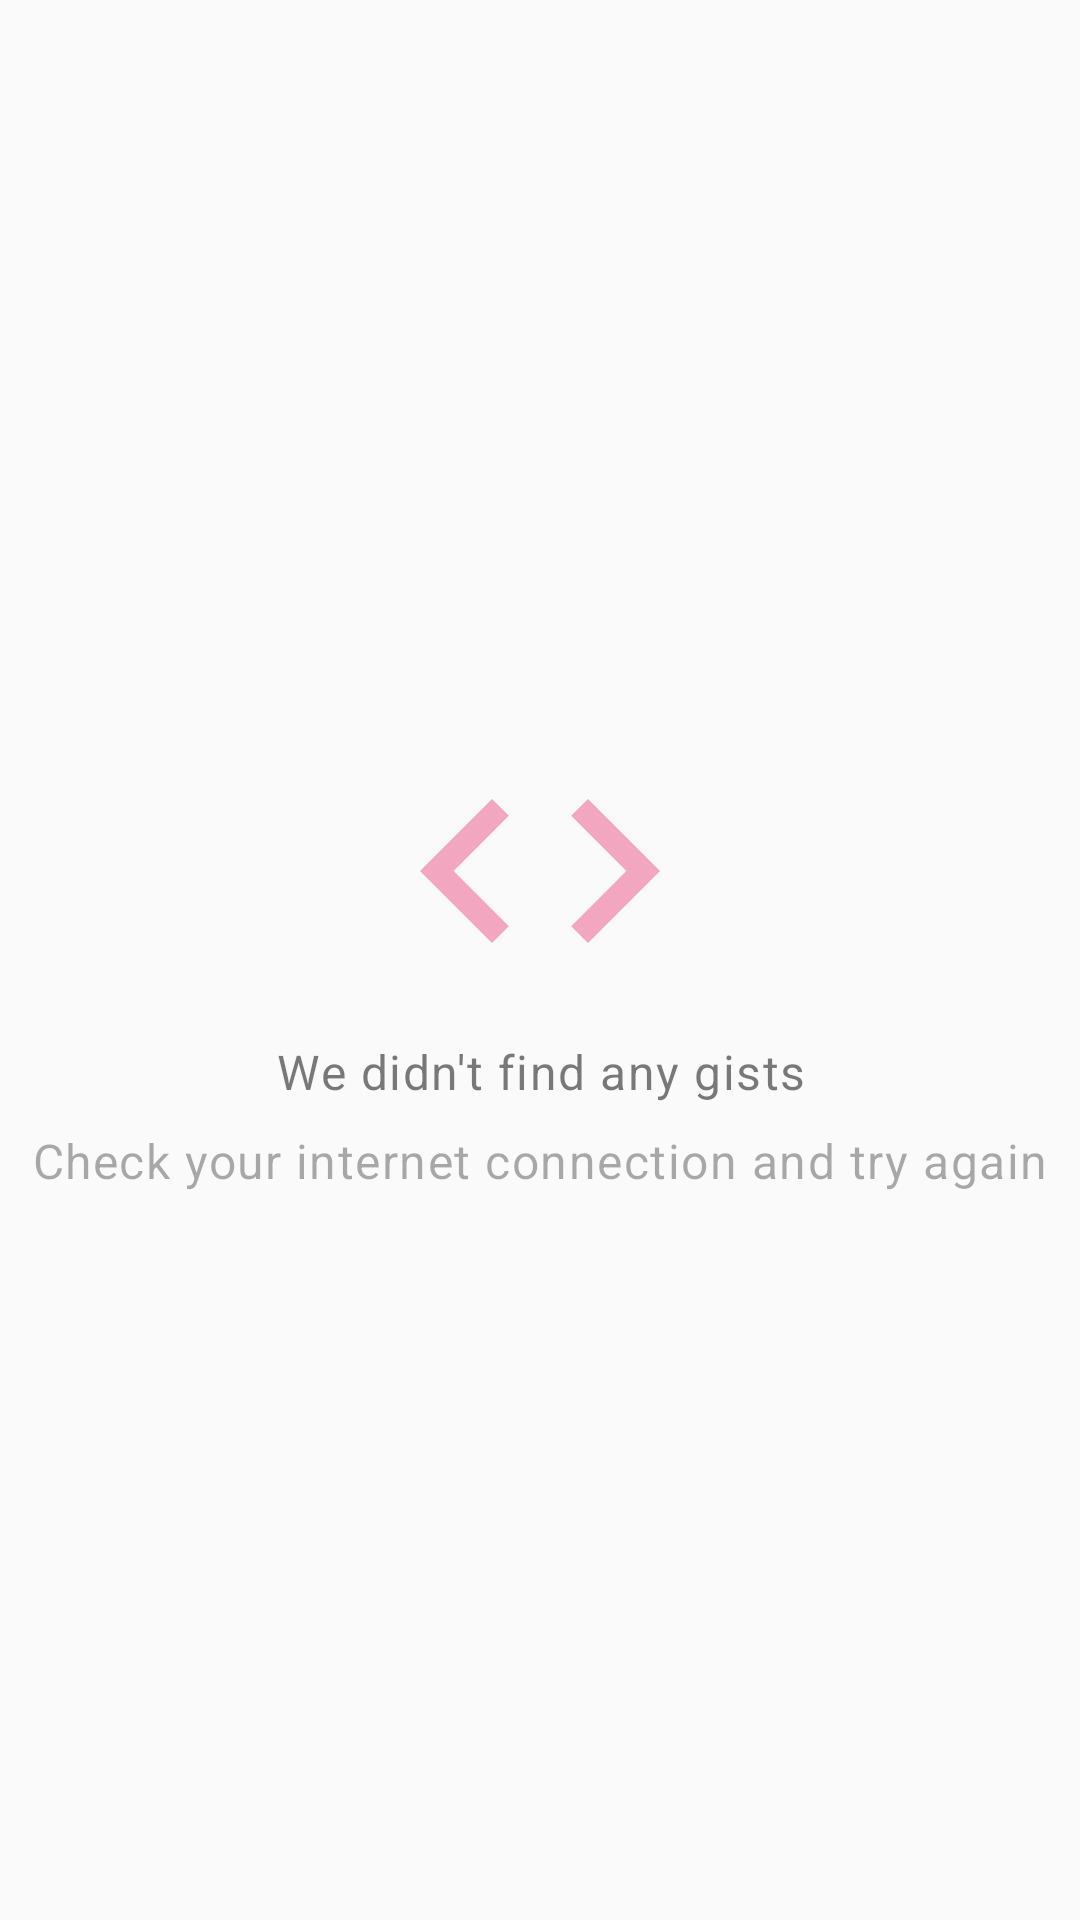

Produce the Android XML layout that renders to this screen, including the resource entries it uses.
<!-- AndroidManifest.xml: application theme AppTheme -->
<!-- res/layout/fragment_gist.xml -->
<?xml version="1.0" encoding="utf-8"?>
<androidx.constraintlayout.widget.ConstraintLayout xmlns:android="http://schemas.android.com/apk/res/android"
	xmlns:app="http://schemas.android.com/apk/res-auto"
	xmlns:tools="http://schemas.android.com/tools"
	android:layout_width="match_parent"
	android:layout_height="match_parent"
	tools:context=".ui.gists.GistFragment">

	
	<androidx.recyclerview.widget.RecyclerView
		android:id="@+id/list_gists"
		android:layout_width="match_parent"
		android:layout_height="match_parent"
		android:scrollbars="vertical"
		android:visibility="gone"
		app:layout_behavior="@string/appbar_scrolling_view_behavior"
		tools:listitem="@layout/item_list"
		tools:visibility="invisible" />

	
	<ProgressBar
		android:id="@+id/progress_gists"
		android:layout_width="wrap_content"
		android:layout_height="wrap_content"
		android:visibility="visible"
		app:layout_constraintBottom_toBottomOf="parent"
		app:layout_constraintEnd_toEndOf="parent"
		app:layout_constraintStart_toStartOf="parent"
		app:layout_constraintTop_toTopOf="parent" />

	
	<LinearLayout
		android:id="@+id/view_gists_empty"
		android:layout_width="match_parent"
		android:layout_height="wrap_content"
		android:layout_gravity="center"
		android:orientation="vertical"
		android:visibility="visible"
		app:layout_constraintBottom_toBottomOf="parent"
		app:layout_constraintEnd_toEndOf="parent"
		app:layout_constraintStart_toStartOf="parent"
		app:layout_constraintTop_toTopOf="parent"
		tools:visibility="visible">

		<ImageView
			android:layout_width="96dp"
			android:layout_height="96dp"
			android:layout_gravity="center_horizontal"
			android:contentDescription="@string/image_gists_empty_desc"
			android:src="@drawable/ic_code"/>

		<TextView
			android:layout_width="match_parent"
			android:layout_height="wrap_content"
			android:layout_margin="8dp"
			android:gravity="center_horizontal"
			android:alpha="0.60"
			android:text="@string/label_gists_empty1"
			android:textAppearance="@style/TextAppearance.MaterialComponents.Body1" />

		<TextView
			android:layout_width="match_parent"
			android:gravity="center_horizontal"
			android:alpha="0.38"
			android:text="@string/label_gists_empty2"
			android:textAppearance="@style/TextAppearance.MaterialComponents.Body1"
			android:layout_height="wrap_content"/>

	</LinearLayout>


</androidx.constraintlayout.widget.ConstraintLayout>
<!-- res/layout/item_list.xml (included above) -->
<?xml version="1.0" encoding="utf-8"?>
<androidx.constraintlayout.widget.ConstraintLayout xmlns:android="http://schemas.android.com/apk/res/android"
	xmlns:app="http://schemas.android.com/apk/res-auto"
	xmlns:tools="http://schemas.android.com/tools"
	android:layout_width="match_parent"
	android:layout_height="72dp"
	android:background="?android:selectableItemBackground"
	android:clickable="true"
	android:focusable="true">

	<ImageView
		android:id="@+id/image_gist_user_avatar"
		android:layout_width="40dp"
		android:layout_height="40dp"
		android:layout_margin="16dp"
		android:contentDescription="@string/item_gist_avatar_desc"
		android:src="@drawable/ic_avatar_placeholder"

		app:layout_constraintBottom_toBottomOf="parent"
		app:layout_constraintStart_toStartOf="parent"
		app:layout_constraintTop_toTopOf="parent" />

	<TextView
		android:id="@+id/text_gist_filename"
		android:layout_width="0dp"
		android:layout_height="wrap_content"
		android:layout_marginStart="16dp"
		android:layout_marginEnd="16dp"
		android:ellipsize="end"
		android:gravity="bottom"
		android:maxLines="1"
		android:textAppearance="@style/TextAppearance.MaterialComponents.Body1"

		app:layout_constraintBottom_toTopOf="@id/text_comment_created"
		app:layout_constraintEnd_toStartOf="@+id/text_gist_updated"
		app:layout_constraintStart_toEndOf="@+id/image_gist_user_avatar"
		app:layout_constraintTop_toTopOf="parent"
		app:layout_constraintVertical_chainStyle="packed"
		tools:text="@tools:sample/lorem/random" />

	<TextView
		android:id="@+id/text_comment_created"
		android:layout_width="0dp"
		android:layout_height="20dp"
		android:layout_marginStart="16dp"
		android:layout_marginEnd="16dp"
		android:ellipsize="end"
		android:maxLines="1"
		android:textAppearance="@style/TextAppearance.MaterialComponents.Caption"

		app:layout_constraintBottom_toBottomOf="parent"
		app:layout_constraintEnd_toStartOf="@+id/text_gist_updated"
		app:layout_constraintStart_toEndOf="@+id/image_gist_user_avatar"
		app:layout_constraintTop_toBottomOf="@id/text_gist_filename"
		app:layout_constraintVertical_chainStyle="packed"
		tools:text="@tools:sample/lorem/random" />

	<TextView
		android:id="@+id/text_gist_updated"
		android:layout_width="0dp"
		android:layout_height="wrap_content"
		android:layout_marginEnd="16dp"
		android:textAppearance="@android:style/TextAppearance.Material.Caption"
		app:layout_constraintBottom_toBottomOf="@id/text_gist_filename"
		app:layout_constraintEnd_toEndOf="parent"
		app:layout_constraintTop_toTopOf="@id/text_gist_filename"
		tools:text="@tools:sample/date/mmddyy" />

</androidx.constraintlayout.widget.ConstraintLayout>
<!-- resources referenced by this layout -->
<resources>
  <!-- drawable ic_code (drawable-xhdpi) -->
  <vector android:alpha="0.38" android:height="24dp" android:viewportHeight="24.0"
      android:viewportWidth="24.0" android:width="24dp" xmlns:android="http://schemas.android.com/apk/res/android">
      <path android:fillColor="#E91E63"
          android:pathData="
          M9.4,16.6
          L4.8,12
          l4.6,-4.6
          L8,6
          l-6,6 6,6 1.4,-1.4z
          M14.6,16.6
          l4.6,-4.6 -4.6,-4.6
          L16,6
          l6,6 -6,6 -1.4,-1.4z"/>
  </vector>
  <string name="image_gists_empty_desc">Empty list image</string>
  <string name="item_gist_avatar_desc">Gist owner avatar</string>
  <string name="label_gists_empty1">We didn\'t find any gists</string>
  <string name="label_gists_empty2">Check your internet connection and try again</string>
  <style name="AppTheme" parent="Theme.AppCompat.Light.NoActionBar">
  		
  		<item name="colorPrimary">@color/colorPrimary</item>
  		<item name="colorPrimaryDark">@color/colorPrimaryDark</item>
  		<item name="colorAccent">@color/colorAccent</item>
  		<item name="android:windowDisablePreview">true</item>
  		<item name="android:windowContentOverlay">@null</item>
  	</style>
  <color name="colorPrimary">#00e676</color>
  <color name="colorPrimaryDark">#00b248</color>
  <color name="colorAccent">#66ffa6</color>
</resources>
